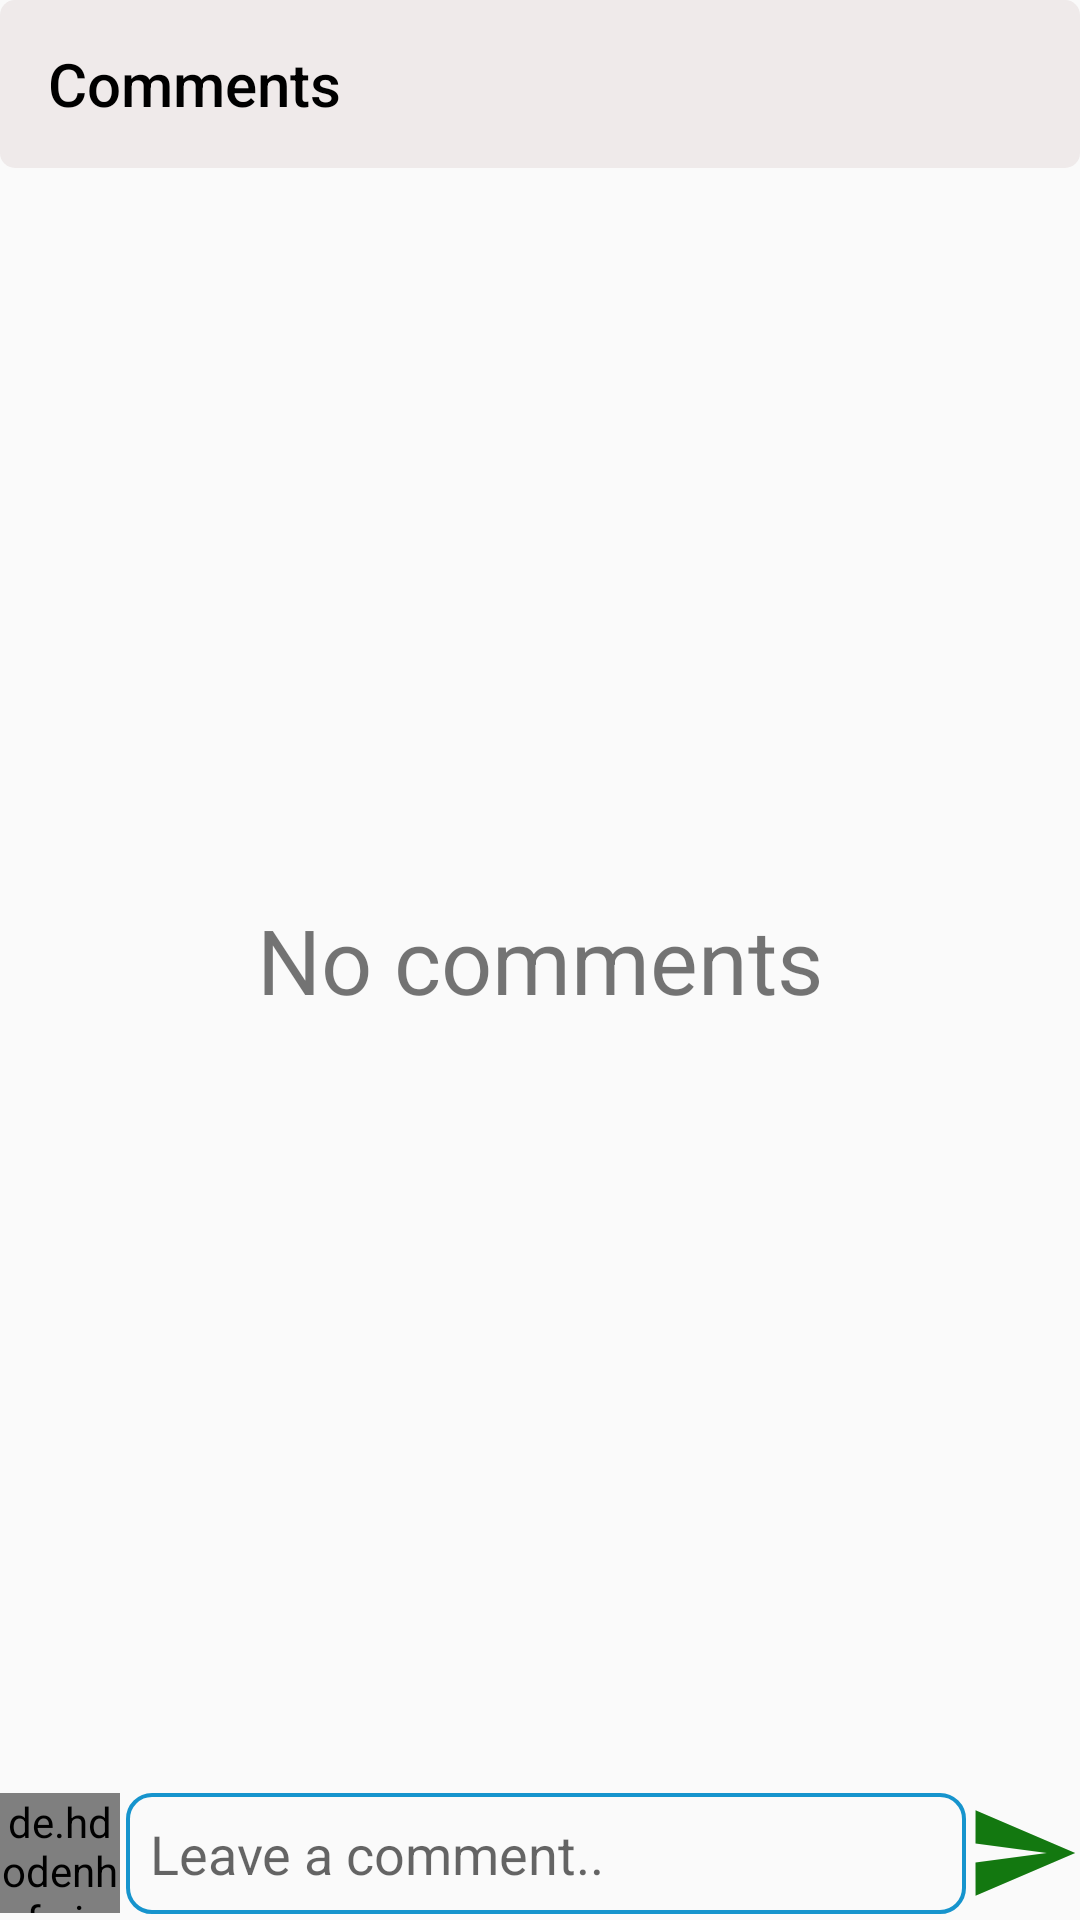

The Android layout XML behind this screen, and the referenced resources:
<!-- AndroidManifest.xml: application theme Theme.MyPage -->
<!-- res/layout/activity_comment.xml -->
<?xml version="1.0" encoding="utf-8"?>
<RelativeLayout
    xmlns:android="http://schemas.android.com/apk/res/android"
    xmlns:app="http://schemas.android.com/apk/res-auto"
    xmlns:tools="http://schemas.android.com/tools"
    android:layout_width="match_parent"
    android:layout_height="match_parent"
    tools:context=".CommentActivity">


    <androidx.appcompat.widget.Toolbar
        android:layout_width="match_parent"
        android:layout_height="wrap_content"
        android:id="@+id/toolbar"
        android:background="@drawable/edittext"
        app:title="Comments"
        app:titleTextColor="@android:color/black"
        />

    <androidx.recyclerview.widget.RecyclerView
        android:layout_width="match_parent"
        android:layout_height="match_parent"
        android:layout_below="@+id/toolbar"
        android:id="@+id/recyclerView"
        android:layout_above="@+id/relative"/>

    <RelativeLayout
        android:layout_width="match_parent"
        android:layout_height="wrap_content"
        android:id="@+id/relative"
        android:layout_alignParentBottom="true"
        android:layout_marginBottom="2dp"
        >


        <de.hdodenhof.circleimageview.CircleImageView
            android:layout_width="40dp"
            android:layout_height="40dp"
            app:civ_border_color="@android:color/black"
            app:civ_border_width="0.5dp"
            android:src="@drawable/ic_profile_image"
            android:id="@+id/profile_image"/>

        <ImageView
            android:layout_width="38dp"
            android:layout_height="38dp"
            android:src="@drawable/ic_send"
            android:layout_gravity="end"
            android:layout_alignParentEnd="true"
            android:id="@+id/send"
            android:layout_centerVertical="true"
            />
        <EditText
            android:layout_width="match_parent"
            android:layout_height="wrap_content"
            android:padding="8dp"
            android:layout_toEndOf="@id/profile_image"
            android:layout_toStartOf="@id/send"
            android:background="@drawable/comment_edit"
            android:layout_marginStart="2dp"
            android:id="@+id/comment_"
            android:hint="Leave a comment.."
            android:textColor="@android:color/black"
           />











    </RelativeLayout>

    <TextView
        android:layout_width="wrap_content"
        android:layout_height="wrap_content"
        android:text="No comments"
        android:layout_centerInParent="true"
        android:textSize="30dp"
        android:id="@+id/no"/>

</RelativeLayout>
<!-- resources referenced by this layout -->
<resources>
  <!-- drawable comment_edit (drawable) -->
  <?xml version="1.0" encoding="utf-8"?>
  <shape android:shape="rectangle"
      xmlns:android="http://schemas.android.com/apk/res/android">
  
      <solid
          android:color="@android:color/transparent"/>
  
      <stroke
          android:color="#1694CD"
          android:width="1.3dp"/>
      <corners
          android:radius="8dp"/>
  
  </shape>
  <!-- drawable edittext (drawable) -->
  <?xml version="1.0" encoding="utf-8"?>
  <shape android:shape="rectangle" xmlns:android="http://schemas.android.com/apk/res/android">
  <solid
      android:color="#EFEAEA"/>
      <corners
          android:radius="5dp"/>
  </shape>
  <!-- drawable ic_profile_image (drawable) -->
  <vector android:height="24dp" android:tint="#137810"
      android:viewportHeight="24" android:viewportWidth="24"
      android:width="24dp" xmlns:android="http://schemas.android.com/apk/res/android">
      <path android:fillColor="@android:color/white" android:pathData="M12,2c-4.97,0 -9,4.03 -9,9 0,4.17 2.84,7.67 6.69,8.69L12,22l2.31,-2.31C18.16,18.67 21,15.17 21,11c0,-4.97 -4.03,-9 -9,-9zM12,4c1.66,0 3,1.34 3,3s-1.34,3 -3,3 -3,-1.34 -3,-3 1.34,-3 3,-3zM12,18.3c-2.5,0 -4.71,-1.28 -6,-3.22 0.03,-1.99 4,-3.08 6,-3.08 1.99,0 5.97,1.09 6,3.08 -1.29,1.94 -3.5,3.22 -6,3.22z"/>
  </vector>
  <!-- drawable ic_send (drawable) -->
  <vector android:autoMirrored="true" android:height="24dp"
      android:tint="#137810" android:viewportHeight="24"
      android:viewportWidth="24" android:width="24dp" xmlns:android="http://schemas.android.com/apk/res/android">
      <path android:fillColor="@android:color/white" android:pathData="M2.01,21L23,12 2.01,3 2,10l15,2 -15,2z"/>
  </vector>
  <style name="Theme.MyPage" parent="Theme.AppCompat.Light.NoActionBar">
          <item name="colorPrimary">#8696EC</item>
          <item name="colorPrimaryDark">#DCDCDC</item>
          <item name="colorAccent">#03A9F4</item>
      </style>
</resources>
